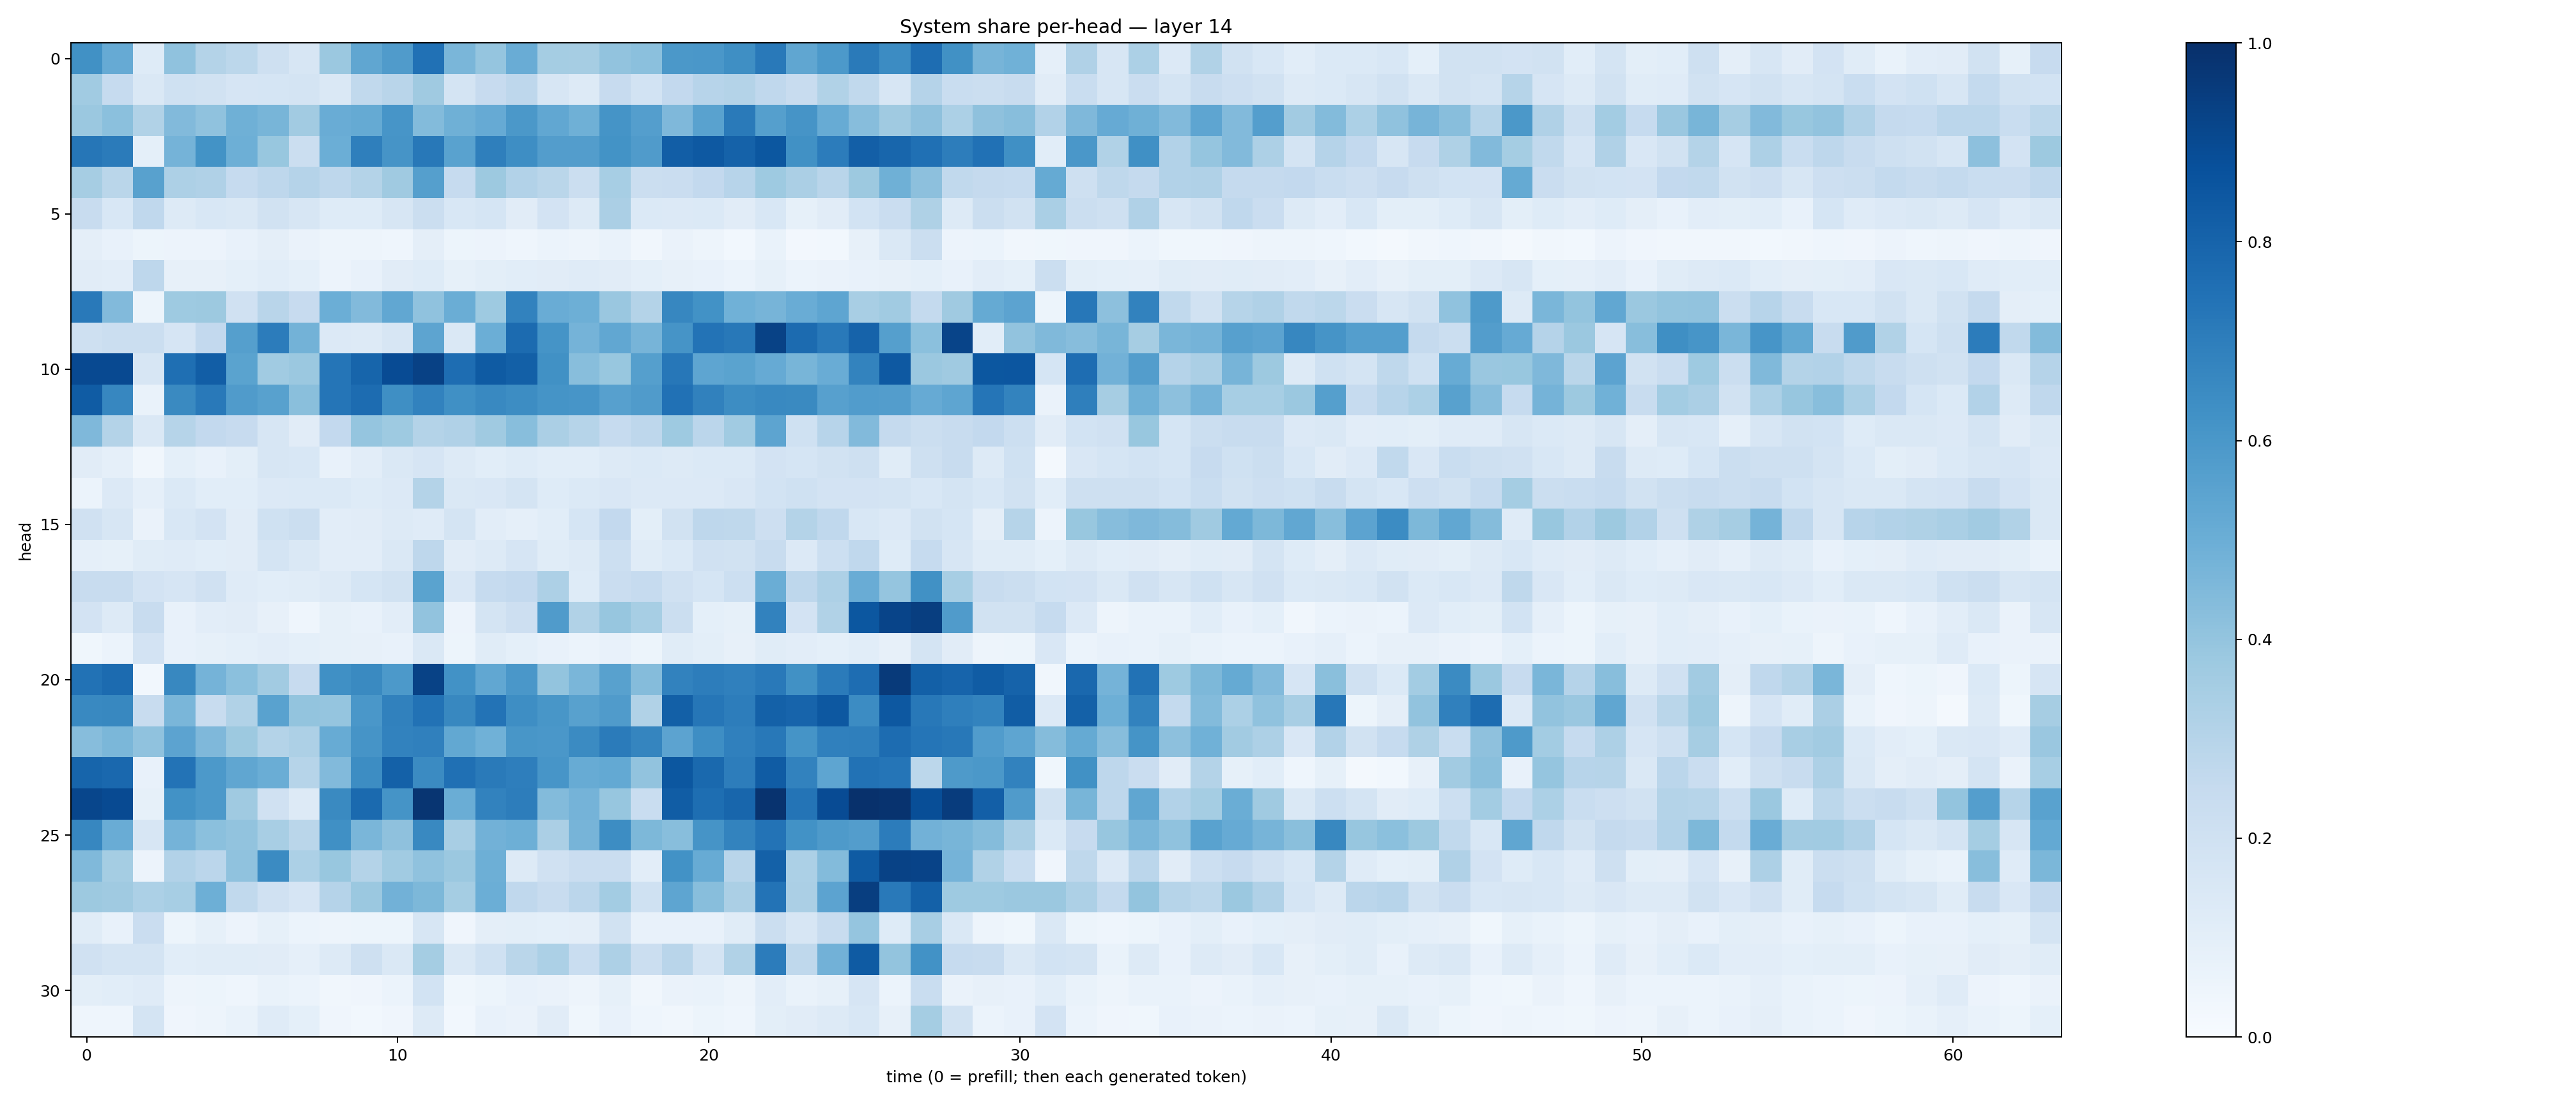

Data behind this chart, as committed beside it:
0.62844735, 0.51469946, 0.12490558, 0.409699, 0.30650014, 0.27791372, 0.20920081, 0.16322096, 0.38144827, 0.5339298, 0.57923514, 0.7488529, 0.46455, 0.39481473, 0.5050959, 0.35442558, 0.35032156, 0.4024968, 0.4205055, 0.59440863, 0.6009578, 0.63368595, 0.7152977, 0.5332505
0.3638, 0.2477, 0.1429, 0.1999, 0.1941, 0.1662, 0.1706, 0.1735, 0.144, 0.2624, 0.2907, 0.3706, 0.1773, 0.2426, 0.2753, 0.1575, 0.1324, 0.2439, 0.1862, 0.2596, 0.295, 0.3086, 0.2688, 0.2353
0.38, 0.4218, 0.3141, 0.4453, 0.4069, 0.4898, 0.4684, 0.362, 0.5062, 0.517, 0.6073, 0.439, 0.4896, 0.5152, 0.5966, 0.5281, 0.4897, 0.6154, 0.5684, 0.4526, 0.5527, 0.7118, 0.5662, 0.6113
0.7271, 0.7081, 0.09101, 0.4761, 0.6177, 0.4958, 0.3888, 0.2255, 0.4997, 0.6948, 0.6102, 0.7191, 0.5538, 0.6931, 0.639, 0.5732, 0.5709, 0.619, 0.5781, 0.8219, 0.8406, 0.8069, 0.8482, 0.6279
0.3499, 0.2878, 0.555, 0.328, 0.3179, 0.2486, 0.2753, 0.3014, 0.2762, 0.3056, 0.3686, 0.564, 0.248, 0.3766, 0.3102, 0.2882, 0.2228, 0.347, 0.2229, 0.2268, 0.2608, 0.2931, 0.3747, 0.3331
0.2396, 0.1552, 0.2684, 0.1319, 0.154, 0.1452, 0.1937, 0.1608, 0.1241, 0.1247, 0.1638, 0.2225, 0.1532, 0.1701, 0.1126, 0.1831, 0.1294, 0.3325, 0.1379, 0.1362, 0.1376, 0.113, 0.1529, 0.08514
0.09387, 0.07339, 0.05287, 0.05792, 0.05653, 0.07614, 0.09626, 0.0633, 0.04818, 0.04891, 0.0433, 0.09562, 0.0526, 0.05856, 0.04351, 0.059, 0.04829, 0.06834, 0.03341, 0.06403, 0.0501, 0.02988, 0.07017, 0.02453
0.1099, 0.1019, 0.2753, 0.08069, 0.0783, 0.09099, 0.1071, 0.09335, 0.0571, 0.07795, 0.1121, 0.1233, 0.08283, 0.1, 0.1073, 0.1101, 0.1201, 0.1109, 0.09082, 0.08048, 0.07501, 0.06044, 0.08292, 0.05909
0.7169, 0.4419, 0.05439, 0.3717, 0.377, 0.1974, 0.2893, 0.243, 0.4975, 0.4439, 0.5292, 0.4095, 0.5004, 0.3714, 0.6818, 0.5041, 0.4951, 0.3856, 0.3059, 0.6669, 0.6243, 0.488, 0.4704, 0.505
0.2063, 0.2224, 0.2192, 0.1643, 0.258, 0.5664, 0.7047, 0.4766, 0.1333, 0.1303, 0.1627, 0.5402, 0.1469, 0.4987, 0.7698, 0.6166, 0.4757, 0.5278, 0.4706, 0.6132, 0.7413, 0.72, 0.9286, 0.7716
0.8995, 0.9003, 0.1627, 0.7571, 0.8238, 0.5474, 0.3642, 0.3792, 0.7332, 0.7947, 0.8924, 0.9305, 0.7619, 0.8328, 0.8144, 0.6287, 0.4277, 0.3881, 0.5634, 0.7244, 0.5359, 0.5475, 0.5153, 0.4672
0.8305, 0.6669, 0.06811, 0.6542, 0.717, 0.5811, 0.5554, 0.4256, 0.7337, 0.7677, 0.6333, 0.6835, 0.63, 0.6577, 0.6425, 0.6171, 0.6062, 0.5602, 0.5788, 0.7495, 0.6846, 0.6422, 0.6594, 0.6524
0.4512, 0.3072, 0.1417, 0.2982, 0.2587, 0.2425, 0.1603, 0.112, 0.261, 0.3956, 0.3719, 0.3086, 0.3184, 0.3673, 0.4278, 0.3348, 0.2995, 0.2468, 0.2767, 0.3746, 0.282, 0.3662, 0.5408, 0.2026
0.1114, 0.08946, 0.03313, 0.09252, 0.07165, 0.0996, 0.1628, 0.1526, 0.07356, 0.1017, 0.1472, 0.1648, 0.1259, 0.109, 0.1226, 0.1089, 0.1059, 0.1265, 0.137, 0.1323, 0.1406, 0.1382, 0.1814, 0.1687
0.06209, 0.1338, 0.08833, 0.1399, 0.1083, 0.1076, 0.1353, 0.1399, 0.1371, 0.1246, 0.135, 0.3074, 0.1421, 0.1519, 0.1721, 0.1216, 0.1399, 0.1493, 0.1358, 0.1339, 0.1366, 0.1488, 0.1838, 0.2024
0.199, 0.1604, 0.06347, 0.1539, 0.1823, 0.1099, 0.2003, 0.225, 0.1044, 0.1127, 0.1265, 0.118, 0.1765, 0.1031, 0.08933, 0.1076, 0.1694, 0.2595, 0.09991, 0.1931, 0.277, 0.2704, 0.2146, 0.3078
0.08909, 0.08511, 0.1163, 0.1183, 0.107, 0.1103, 0.1736, 0.1415, 0.1021, 0.1037, 0.1469, 0.2746, 0.1101, 0.1267, 0.166, 0.1165, 0.1291, 0.2169, 0.1135, 0.1386, 0.1986, 0.1905, 0.2403, 0.1347
0.2369, 0.2354, 0.18, 0.1645, 0.1972, 0.1207, 0.1069, 0.1159, 0.1311, 0.1697, 0.1911, 0.5473, 0.1487, 0.2491, 0.26, 0.3256, 0.1226, 0.2281, 0.2467, 0.1955, 0.1689, 0.2168, 0.5019, 0.2756
0.1819, 0.1296, 0.2396, 0.07089, 0.1045, 0.1122, 0.08075, 0.04404, 0.0845, 0.07751, 0.1048, 0.4024, 0.05843, 0.1742, 0.2139, 0.5781, 0.3157, 0.3918, 0.3467, 0.2216, 0.09029, 0.08298, 0.6818, 0.1802
0.03732, 0.05863, 0.1801, 0.07676, 0.0857, 0.09229, 0.1046, 0.09303, 0.08363, 0.07868, 0.07333, 0.1462, 0.05206, 0.1146, 0.09336, 0.07693, 0.06231, 0.07805, 0.05164, 0.1136, 0.1015, 0.07916, 0.1146, 0.1049
0.7457, 0.7706, 0.03113, 0.6622, 0.4765, 0.4197, 0.3603, 0.2424, 0.6318, 0.6559, 0.5916, 0.9265, 0.6216, 0.5294, 0.5997, 0.4014, 0.464, 0.5548, 0.436, 0.6827, 0.7026, 0.6904, 0.7149, 0.6267
0.6572, 0.6615, 0.2373, 0.4627, 0.2363, 0.3126, 0.5538, 0.3992, 0.3962, 0.5981, 0.6862, 0.7459, 0.6612, 0.7419, 0.6398, 0.6033, 0.5572, 0.5796, 0.3161, 0.8147, 0.7301, 0.7031, 0.8087, 0.7977
0.4327, 0.4581, 0.4085, 0.5439, 0.4519, 0.3772, 0.3066, 0.325, 0.5113, 0.6114, 0.6807, 0.6911, 0.5242, 0.4847, 0.6041, 0.6006, 0.6496, 0.709, 0.668, 0.5466, 0.6383, 0.6907, 0.7193, 0.6169
0.7963, 0.7837, 0.07196, 0.7389, 0.5927, 0.5326, 0.5008, 0.2992, 0.4447, 0.6413, 0.8088, 0.6488, 0.7514, 0.7143, 0.6963, 0.6076, 0.5112, 0.5229, 0.4043, 0.8485, 0.7803, 0.6998, 0.831, 0.6832
0.9135, 0.8967, 0.08458, 0.6223, 0.59, 0.3683, 0.1992, 0.1287, 0.6541, 0.7756, 0.6145, 0.9795, 0.5013, 0.6834, 0.7029, 0.4385, 0.4735, 0.3935, 0.2333, 0.8271, 0.7594, 0.7911, 0.9861, 0.7346
0.6665, 0.5064, 0.1589, 0.4754, 0.4191, 0.4061, 0.3422, 0.2884, 0.6317, 0.4641, 0.4127, 0.6583, 0.3401, 0.4832, 0.4954, 0.3351, 0.4722, 0.6417, 0.4563, 0.4296, 0.6097, 0.676, 0.7397, 0.6218
0.4487, 0.3547, 0.05614, 0.3091, 0.2824, 0.409, 0.6497, 0.3294, 0.3879, 0.3082, 0.364, 0.4072, 0.3797, 0.4933, 0.1275, 0.1957, 0.2281, 0.2293, 0.104, 0.6218, 0.509, 0.2906, 0.8109, 0.3307
0.3782, 0.3701, 0.3306, 0.3456, 0.4947, 0.2623, 0.199, 0.1656, 0.3039, 0.3805, 0.4806, 0.4555, 0.3548, 0.4968, 0.2679, 0.2355, 0.2839, 0.3571, 0.2021, 0.5356, 0.4287, 0.3335, 0.7401, 0.3351
0.1139, 0.07237, 0.2302, 0.05359, 0.08336, 0.05598, 0.08489, 0.06212, 0.05028, 0.05439, 0.05297, 0.1572, 0.04217, 0.09637, 0.09879, 0.09272, 0.09538, 0.1917, 0.07655, 0.07133, 0.07749, 0.1162, 0.2238, 0.1567
0.1954, 0.1748, 0.1779, 0.1073, 0.1168, 0.1171, 0.1125, 0.088, 0.1324, 0.21, 0.142, 0.3516, 0.1441, 0.2014, 0.2869, 0.3299, 0.2342, 0.3257, 0.2202, 0.2919, 0.1784, 0.313, 0.7057, 0.2713
0.09957, 0.1076, 0.12, 0.05036, 0.0512, 0.04339, 0.07012, 0.05892, 0.03373, 0.04027, 0.06038, 0.1842, 0.03536, 0.0516, 0.07561, 0.0658, 0.05036, 0.08235, 0.03316, 0.06253, 0.06743, 0.05042, 0.1055, 0.06897
0.04543, 0.0445, 0.174, 0.04054, 0.04851, 0.06769, 0.1198, 0.09365, 0.03908, 0.02949, 0.04271, 0.1281, 0.0303, 0.07765, 0.06278, 0.1116, 0.03522, 0.07748, 0.04412, 0.03494, 0.05094, 0.04521, 0.1012, 0.1096
